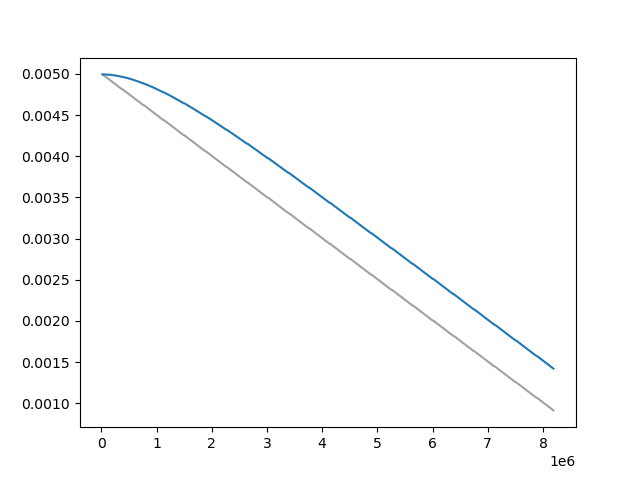

The table this chart was drawn from, first rows:
Wall time, Step, Value
1714563717, 20000, 0.004995
1714563776, 30000, 0.00499
1714563836, 40000, 0.004985
1714563896, 50000, 0.004979
1714563958, 60000, 0.004974
1714564019, 70000, 0.004969
1714564079, 80000, 0.004964
1714564134, 90000, 0.004959
1714564191, 100000, 0.004954
1714564250, 110000, 0.004949
1714564317, 120000, 0.004944
1714564391, 130000, 0.004938
1714564469, 140000, 0.004933
1714564542, 150000, 0.004928
1714564609, 160000, 0.004923
1714564684, 170000, 0.004918
1714564747, 180000, 0.004913
1714564815, 190000, 0.004908
1714564878, 200000, 0.004903
1714564939, 210000, 0.004898
1714564999, 220000, 0.004892
1714565063, 230000, 0.004887
1714565130, 240000, 0.004882
1714565188, 250000, 0.004877
1714565251, 260000, 0.004872
1714565315, 270000, 0.004867
1714565376, 280000, 0.004862
1714565432, 290000, 0.004857
1714565491, 300000, 0.004851
1714565550, 310000, 0.004846
1714565608, 320000, 0.004841
1714565667, 330000, 0.004836
1714565726, 340000, 0.004831
1714565784, 350000, 0.004826
1714565841, 360000, 0.004821
1714565899, 370000, 0.004815
1714566019, 390000, 0.00481
1714566086, 400000, 0.004805
1714566151, 410000, 0.0048
1714566209, 420000, 0.004795
1714566263, 430000, 0.00479
1714566323, 440000, 0.004785
1714566379, 450000, 0.00478
1714566431, 460000, 0.004774
1714566480, 470000, 0.004769
1714566534, 480000, 0.004764
1714566592, 490000, 0.004759
1714566643, 500000, 0.004754
1714566693, 510000, 0.004749
1714566745, 520000, 0.004744
1714566794, 530000, 0.004739
1714566839, 540000, 0.004733
1714566886, 550000, 0.004728
1714566937, 560000, 0.004723
1714566989, 570000, 0.004718
1714567034, 580000, 0.004713
1714567080, 590000, 0.004708
1714567123, 600000, 0.004703
1714567173, 610000, 0.004698
1714567225, 620000, 0.004692
... 737 more rows
